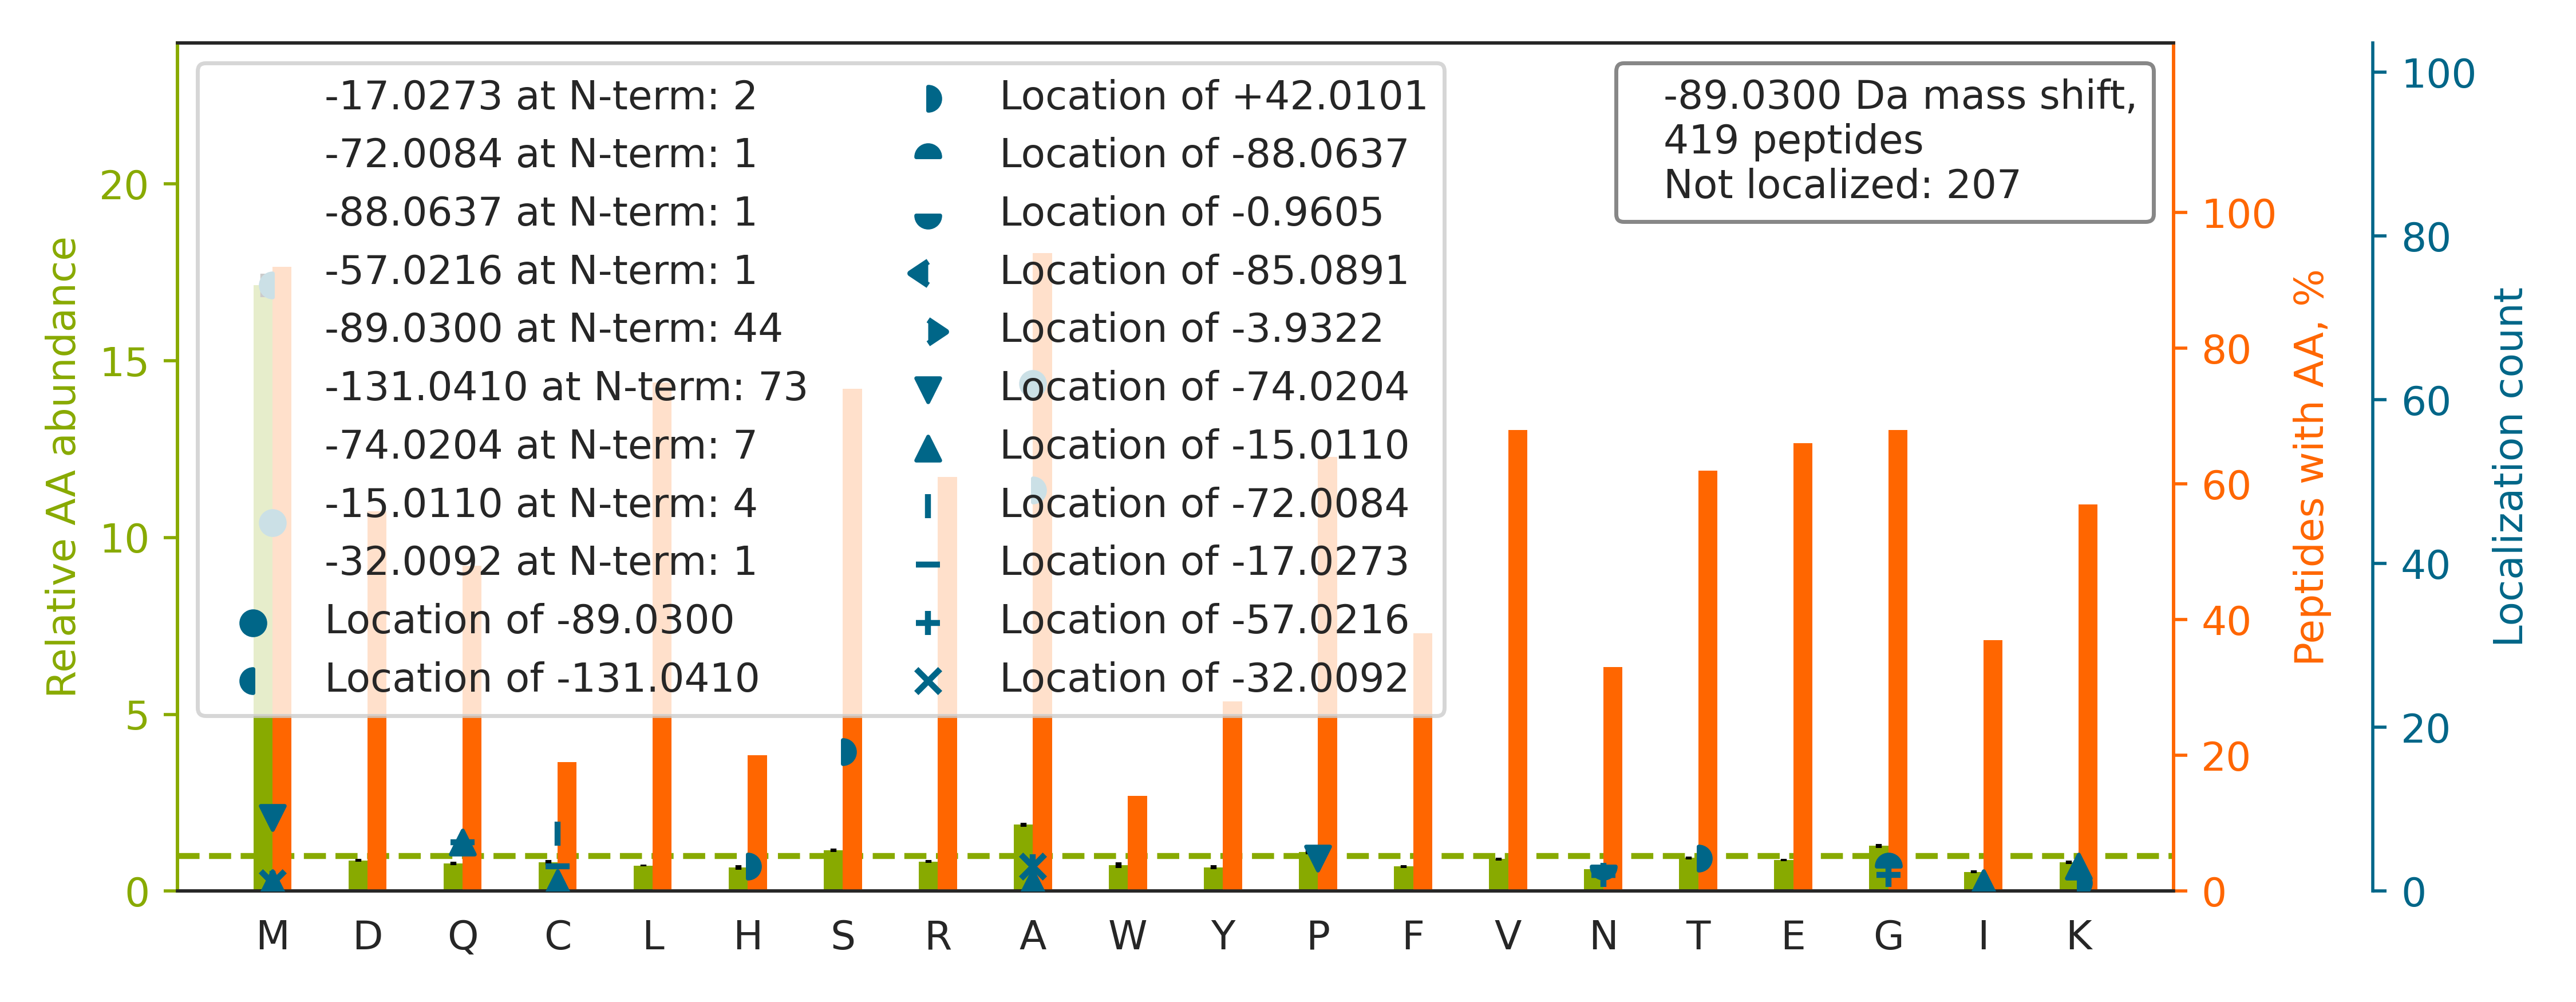

Source data for this figure (header and first rows):
top isoform	localization score	spectrum
-.M[-131]AAIA[+42]ASEVLVDSAEEGSLAAAAELAA…	0.01993	60CPTAC_COprospective_W_VU_20160311_27CO…
-.MAVVPASLSGQDVGSFAYLTIKDR.I		88CPTAC_COprospective_W_VU_20160705_11CO…
-.M[-89]CDFTEDQTAEFKEAFQLFDR.T	0.9999	88CPTAC_COprospective_W_VU_20160705_11CO…
-.MAENDVDNELLDYEDDEVETAAGGDGAEAPAKK.D		86CPTAC_COprospective_W_VU_20160628_11CO…
-.M[-131]AT[+42]DSWALAVDEQEAAAESLSNLHLKE…	0.9699	56CPTAC_COprospective_W_VU_20160303_01CO…
-.M[-131]S[+42]FIPVAEDSDFPIHNLPYGVFSTR.G	0.9449	49CPTAC_COprospective_W_VU_20151222_11CO…
-.M[-131]AA[+42]AAASGAGGAAGAGTGGAGPAGR.L	0.04318	61CPTAC_COprospective_W_VU_20160707_11CO…
-.MSSIGTGYDLSASTFSPDGR.V		08CPTAC_COprospective_W_VU_20150928_05CO…
-.MAAATGAVAASAASGQAEGK.K		87CPTAC_COprospective_W_VU_20160701_09CO…
-.MAA[-89]IAASEVLVDSAEEGSLAAAAELAAQK.R	0.8989	76CPTAC_COprospective_W_VU_20160502_11CO…
-.M[-15]ATP[-74]LAVNSAASLWGPYKDIWHK.V	0.9995	32CPTAC_COprospective_W_VU_20150818_20CO…
-.MAESGESGGPPGSQDSAAGAEGAGAPAAAASAEPK.I		56CPTAC_COprospective_W_VU_20160303_01CO…
-.MAEPSA[-89]ATQSHSISSSSFGAEPSAPGGGGSPGA…	0.008255	28CPTAC_COprospective_W_VU_20150810_05CO…
-.MAAPGPALCLFDVDGTLTAPR.Q		42CPTAC_COprospective_W_VU_20151124_05CO…
-.MAA[-89]AAAGLGGGGAGPGPEAGDFLAR.Y	0.8895	87CPTAC_COprospective_W_VU_20160701_09CO…
-.MAAADGDDSLYPIAVLIDELR.N		20CPTAC_COprospective_W_VU_20151112_20CO…
-.MAAAVLSGPSAGSAAGVPGGTGGLSAVSSGPR.L		17CPTAC_COprospective_W_VU_20150807_09CO…
-.MSAADEVDGLGVARPHYGSVLDNER.L		69CPTAC_COprospective_W_VU_20160407_22CO…
-.MAALDSLSLFTSLGLSEQK.A		38CPTAC_COprospective_W_VU_20150904_11CO…
-.MSHVAVENALGLDQQFAGLDLNSSDNQSGGSTASK.G		87CPTAC_COprospective_W_VU_20160701_09CO…
-.MASGADSKGDDLSTAILK.Q		59CPTAC_COprospective_W_VU_20160308_13CO…
-.MATFSGPAGPILSLNPQEDVEFQK.E		87CPTAC_COprospective_W_VU_20160701_09CO…
-.MAA[-89]LGPSSQNVTEYVVR.V	0.7538	93CPTAC_COprospective_W_VU_20160729_11CO…
-.M[-74]AELQ[-15]EVQITEEKPLLPGQTPEAAK.E	0.9698	75CPTAC_COprospective_W_VU_20160502_11CO…
-.M[-131]A[+42]ETLSGLGDSGAAGAAALSSASSETG…	0.9415	81CPTAC_COprospective_W_VU_20160519_11CO…
K.MATVWDEAEQDGIGEEVLK.M		45CPTAC_COprospective_W_VU_20151202_05CO…
-.M[-131]S[+42]VVGLDVGSQSCYIAVAR.A	0.9351	56CPTAC_COprospective_W_VU_20160303_01CO…
-.MAA[-89]PSEVAAIAPGEGDGGGGGFGSWLDGR.L	0.8777	49CPTAC_COprospective_W_VU_20151222_11CO…
-.MADFDTYDDRAYSSFGGGR.G		30CPTAC_COprospective_W_VU_20150810_20CO…
-.MAVVPASLSGQDVGSFAYLTIK.D		39CPTAC_COprospective_W_VU_20150909_09CO…
-.MAALTAEHFAALQSLLK.A		83CPTAC_COprospective_W_VU_20160524_05CO…
-.MATNWGSLLQDKQQLEELAR.Q		02CPTAC_COprospective_W_VU_20150624_01CO…
-.MASSAAGCVVIVGSGVIGR.S		30CPTAC_COprospective_W_VU_20150810_20CO…
-.M[-131]A[+42]DHSFSDGVPSDSVEAAK.N	0.934	26CPTAC_COprospective_W_VU_20150810_05CO…
-.M[-131]A[+42]EQSDEAVKYYTLEEIQK.H	0.9371	30CPTAC_COprospective_W_VU_20150810_20CO…
-.MADAFGDELFSVFEGDSTTAAGTK.K		56CPTAC_COprospective_W_VU_20160303_01CO…
-.M[-131]TDAA[+42]VSFAKDFLAGGVAAAISK.T	0.9999	67CPTAC_COprospective_W_VU_20160324_16CO…
-.M[-74]ADQ[-15]LTEEQIAEFKEAFSLFDK.D	0.04229	87CPTAC_COprospective_W_VU_20160701_09CO…
-.M[-89]AEVQVLVLDGRGHLLGR.L	0.9425	45CPTAC_COprospective_W_VU_20151202_05CO…
K.MAELEEVTLDGKPLQALR.V		87CPTAC_COprospective_W_VU_20160701_09CO…
-.M[-89]SLLPVPYTEAASLSTGSTVTIK.G	0.9999	69CPTAC_COprospective_W_VU_20160407_22CO…
-.MAAA[-89]AAAVGPGAGGAGSAVPGGAGPCATVSVFP…	0.5922	17CPTAC_COprospective_W_VU_20150807_09CO…
-.MADAFGDELFSVFEGDSTTAAGTKK.D		32CPTAC_COprospective_W_VU_20150818_20CO…
-.MAVETLSPDWEFDRVDDGSQK.I		88CPTAC_COprospective_W_VU_20160705_11CO…
-.MATVVVEATEPEPSGSIANPAASTSPSLSHR.F		05CPTAC_COprospective_W_VU_20150915_05CO…
-.MADTQYILPNDIGVSSLDCR.E		28CPTAC_COprospective_W_VU_20150810_05CO…
-.MAA[-89]PPGEYFSVGSQVSCR.T	0.9849	72CPTAC_COprospective_W_VU_20160422_05CO…
K.MAASGAEPQVLVQYLVLR.K		32CPTAC_COprospective_W_VU_20150818_20CO…
-.M[-131]AYH[+42]SFLVEPISCHAWNKDR.T	0.02302	88CPTAC_COprospective_W_VU_20160705_11CO…
R.ALGALVDSCA[-89]PGLCPDWDSWDASKPVTNAR.E	0.9946	64CPTAC_COprospective_W_VU_20160318_11CO…
-.M[-131]S[+42]VPAFIDISEEDQAAELR.A	0.8696	59CPTAC_COprospective_W_VU_20160308_13CO…
-.M[-131]AHCVT[+42]LVQLSISCDHLIDKDIGSK.S	0.999	86CPTAC_COprospective_W_VU_20160628_11CO…
-.MATPLAVNSAASLWGPYK.D		36CPTAC_COprospective_W_VU_20150824_11CO…
-.MASTVVAVGLTIAAAGFAGR.Y		09CPTAC_COprospective_W_VU_20150928_05CO…
-.M[-89]SEGDSVGESVHGKPSVVYR.F	0.9999	80CPTAC_COprospective_W_VU_20160517_11CO…
-.MAGYEYVSPEQLAGFDKYK.Y		87CPTAC_COprospective_W_VU_20160701_09CO…
-.MAAAAASASQDELNQLER.V		53CPTAC_COprospective_W_VU_20160226_11CO…
-.MSASGVLSFTQQGWEQVLAK.V		26CPTAC_COprospective_W_VU_20150810_05CO…
-.MALLAEHLLKPLPADK.Q		03CPTAC_COprospective_W_VU_20150624_05CO…
-.MASSAQSGGSSGGPAVPTVQR.G		83CPTAC_COprospective_W_VU_20160524_05CO…
... 359 more rows
